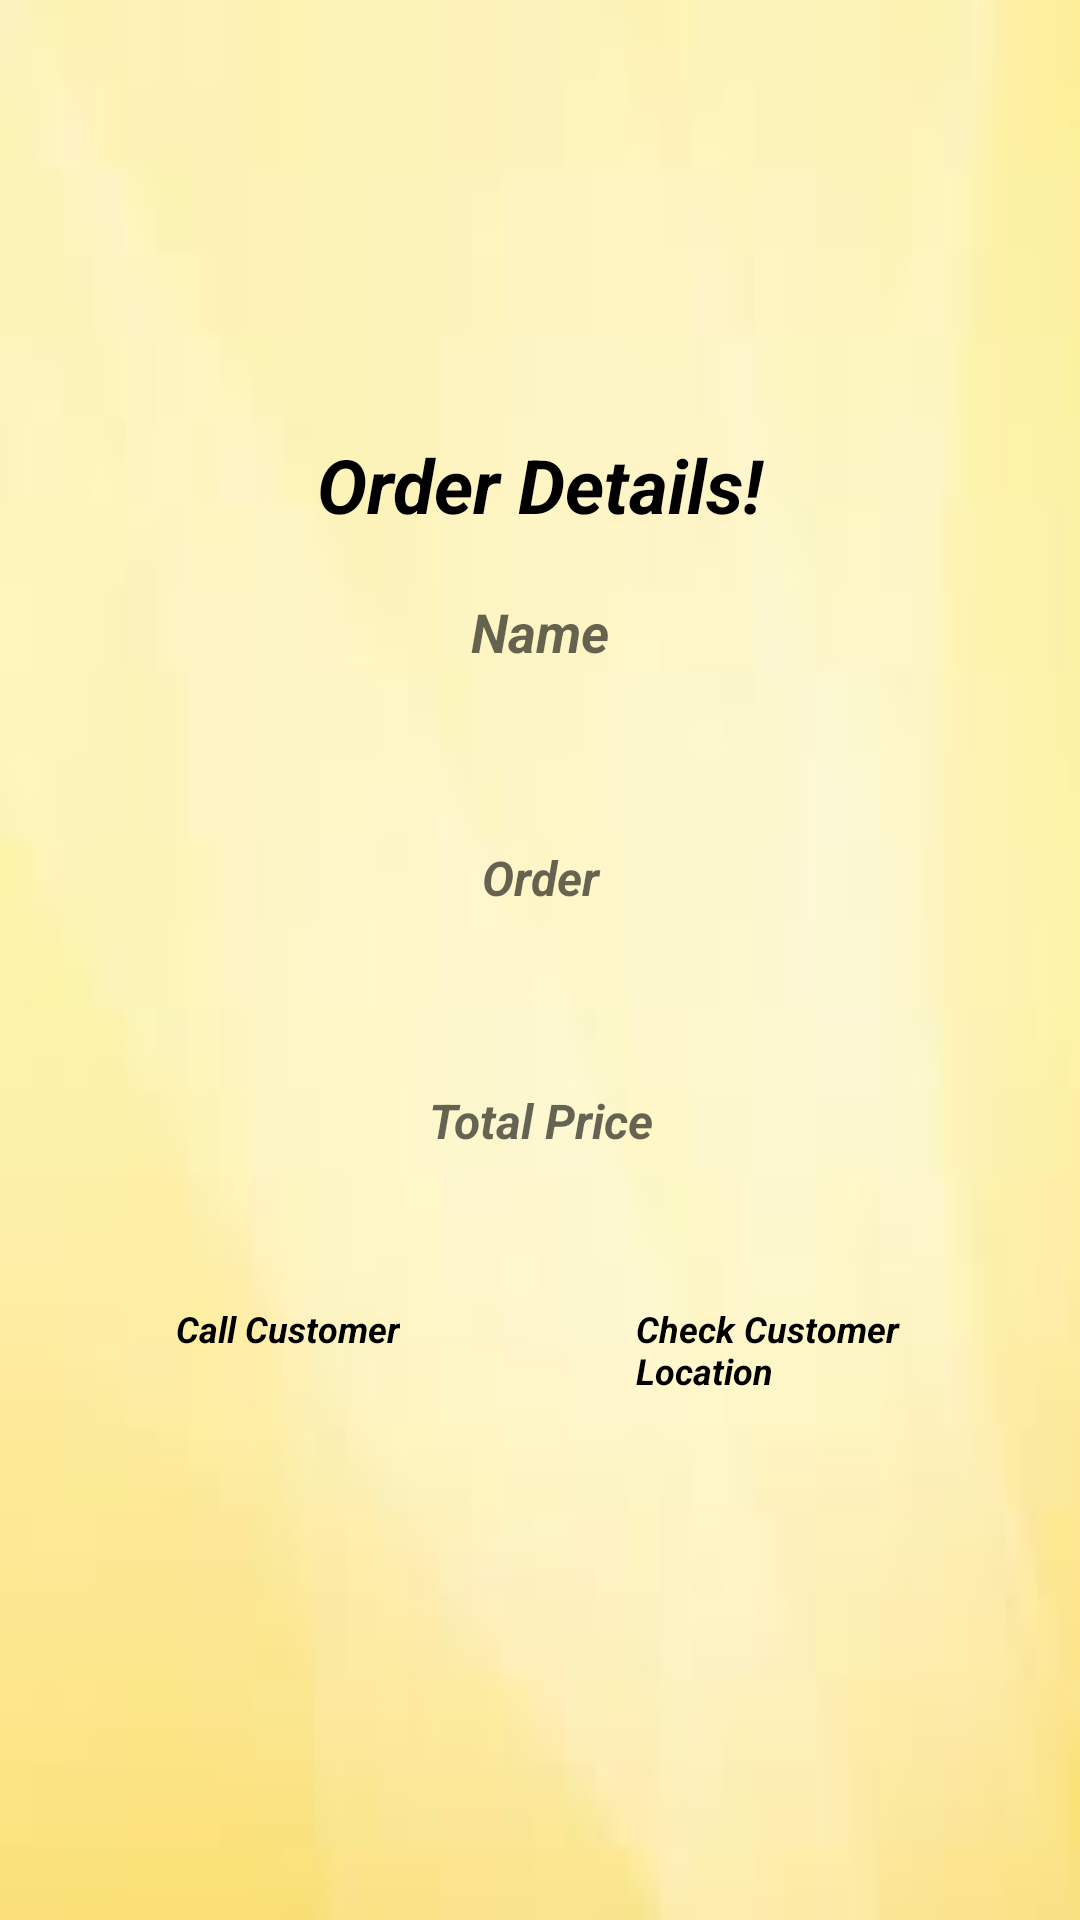

Write the Android layout XML for this screen, with the resource values it uses.
<!-- AndroidManifest.xml: application theme Theme.RestaurantManagementSystem -->
<!-- res/layout/fragment_detail.xml -->
<?xml version="1.0" encoding="utf-8"?>
<LinearLayout xmlns:android="http://schemas.android.com/apk/res/android"
    xmlns:app="http://schemas.android.com/apk/res-auto"
    xmlns:tools="http://schemas.android.com/tools"
    android:layout_width="match_parent"
    android:layout_height="match_parent"
    android:gravity="center"
    android:orientation="vertical"
    android:background="@drawable/yellow"
    tools:context=".DetailFrag">

    <LinearLayout
        android:layout_width="match_parent"
        android:layout_height="280dp"
        android:orientation="vertical">

        <TextView
            android:id="@+id/textView7"
            android:layout_width="match_parent"
            android:layout_height="wrap_content"
            android:layout_marginStart="20dp"
            android:layout_marginLeft="20dp"
            android:layout_marginTop="20dp"
            android:layout_marginEnd="20dp"
            android:layout_marginRight="20dp"
            android:gravity="center"
            android:text="Order Details!"
            android:textColor="#000000"
            android:textSize="25sp"
            android:textStyle="bold|italic" />

        <TextView
            android:id="@+id/tvAName"
            android:layout_width="match_parent"
            android:layout_height="wrap_content"
            android:layout_marginStart="20dp"
            android:layout_marginLeft="20dp"
            android:layout_marginTop="20dp"
            android:layout_marginEnd="20dp"
            android:layout_marginRight="20dp"
            android:gravity="center"
            android:hint="Name"
            android:textColor="#000000"
            android:textSize="18sp"
            android:textStyle="bold|italic" />

        <TextView
            android:id="@+id/tvAOrder"
            android:layout_width="match_parent"
            android:layout_height="100dp"
            android:layout_marginStart="20dp"
            android:layout_marginLeft="20dp"
            android:layout_marginTop="20dp"
            android:layout_marginEnd="20dp"
            android:layout_marginRight="20dp"
            android:gravity="center"
            android:hint="Order"
            android:textColor="#000000"
            android:textSize="16sp"
            android:textStyle="bold|italic" />

        <TextView
            android:id="@+id/tvATotal"
            android:layout_width="match_parent"
            android:layout_height="wrap_content"
            android:layout_marginStart="20dp"
            android:layout_marginLeft="20dp"
            android:layout_marginTop="20dp"
            android:layout_marginEnd="20dp"
            android:layout_marginRight="20dp"
            android:gravity="center"
            android:hint="Total Price"
            android:textColor="#FF0000"
            android:textSize="16sp"
            android:textStyle="bold|italic" />
    </LinearLayout>

    <LinearLayout
        android:layout_width="match_parent"
        android:layout_height="wrap_content"
        android:layout_marginTop="20dp"
        android:orientation="horizontal">

        <LinearLayout
            android:layout_width="200dp"
            android:layout_height="match_parent"
            android:layout_weight="1"
            android:orientation="vertical">

            <TextView
                android:id="@+id/textView9"
                android:layout_width="wrap_content"
                android:layout_height="wrap_content"
                android:layout_gravity="center"
                android:layout_marginStart="20dp"
                android:layout_marginLeft="20dp"
                android:layout_marginTop="10dp"
                android:layout_marginEnd="20dp"
                android:layout_marginRight="20dp"
                android:text="Call Customer"
                android:textColor="#000000"
                android:textSize="12sp"
                android:textStyle="bold|italic" />

            <ImageView
                android:id="@+id/ivPhone"
                android:layout_width="50dp"
                android:layout_height="40dp"
                android:layout_gravity="center"
                android:layout_marginStart="22dp"
                android:layout_marginLeft="22dp"
                android:layout_marginTop="10dp"
                android:layout_marginEnd="20dp"
                android:layout_marginRight="20dp"
                android:contentDescription="TODO"
                android:src="@drawable/phone" />
        </LinearLayout>

        <LinearLayout
            android:layout_width="wrap_content"
            android:layout_height="match_parent"
            android:layout_weight="1"
            android:orientation="horizontal">

            <LinearLayout
                android:layout_width="match_parent"
                android:layout_height="match_parent"
                android:layout_gravity="center"
                android:orientation="vertical">

                <TextView
                    android:id="@+id/tv"
                    android:layout_width="wrap_content"
                    android:layout_height="wrap_content"
                    android:layout_gravity="center"
                    android:layout_marginStart="20dp"
                    android:layout_marginLeft="20dp"
                    android:layout_marginTop="10dp"
                    android:layout_marginEnd="20dp"
                    android:layout_marginRight="20dp"
                    android:text="Check Customer Location"
                    android:textColor="#000000"
                    android:textSize="12sp"
                    android:textStyle="bold|italic" />

                <ImageView
                    android:id="@+id/ivLocation"
                    android:layout_width="50dp"
                    android:layout_height="40dp"
                    android:layout_gravity="center"
                    android:layout_marginStart="32dp"
                    android:layout_marginLeft="32dp"
                    android:layout_marginTop="10dp"
                    android:layout_marginEnd="20dp"
                    android:layout_marginRight="20dp"
                    android:src="@drawable/location" />
            </LinearLayout>
        </LinearLayout>
    </LinearLayout>


</LinearLayout>
<!-- resources referenced by this layout -->
<resources>
  <!-- drawable yellow: jpg bitmap (drawable, 1165 bytes) -->
  <style name="Theme.RestaurantManagementSystem" parent="Theme.MaterialComponents.DayNight.DarkActionBar">
          
          <item name="colorPrimary">@color/purple_500</item>
          <item name="colorPrimaryVariant">@color/purple_700</item>
          <item name="colorOnPrimary">@color/white</item>
          
          <item name="colorSecondary">@color/teal_200</item>
          <item name="colorSecondaryVariant">@color/teal_700</item>
          <item name="colorOnSecondary">@color/black</item>
          
          <item name="android:statusBarColor" tools:targetApi="l">?attr/colorPrimaryVariant</item>
          
      </style>
  <!-- not gathered from this repository: default colours our renderer supplied (Android Studio template values) -->
  <color name="purple_500">#FF6200EE</color>
  <color name="purple_700">#FF3700B3</color>
  <color name="teal_200">#FF03DAC5</color>
  <color name="teal_700">#FF018786</color>
  <color name="black">#FF000000</color>
  <color name="white">#FFFFFFFF</color>
</resources>
